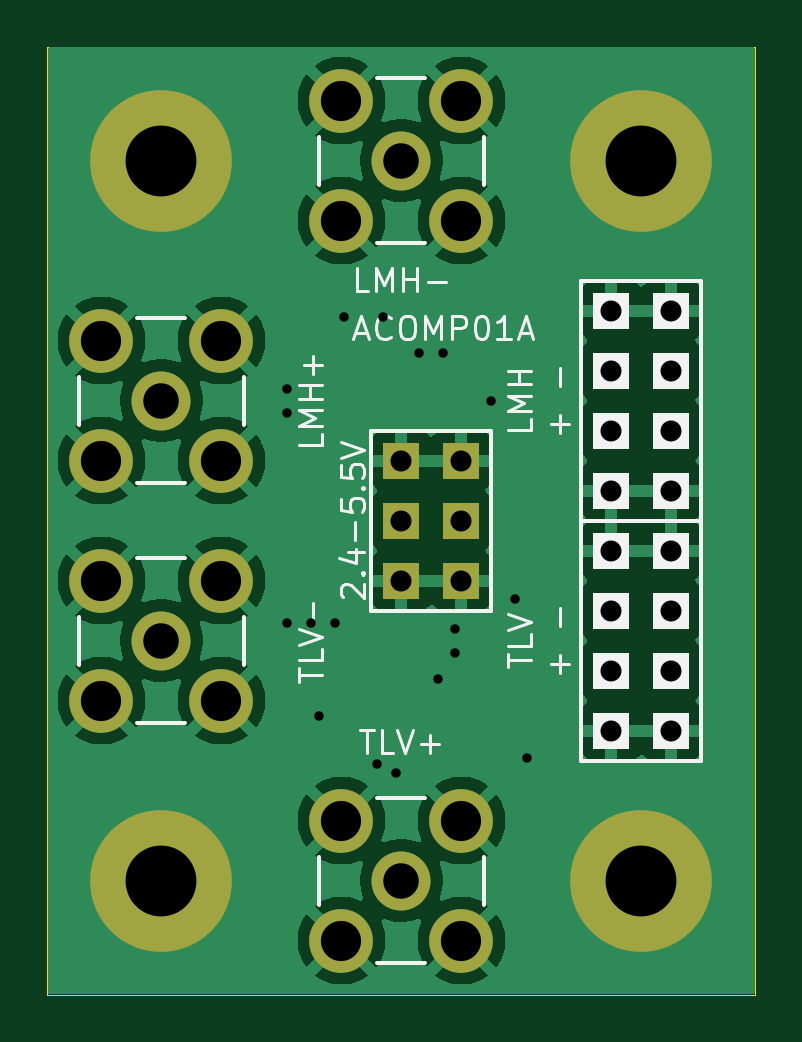
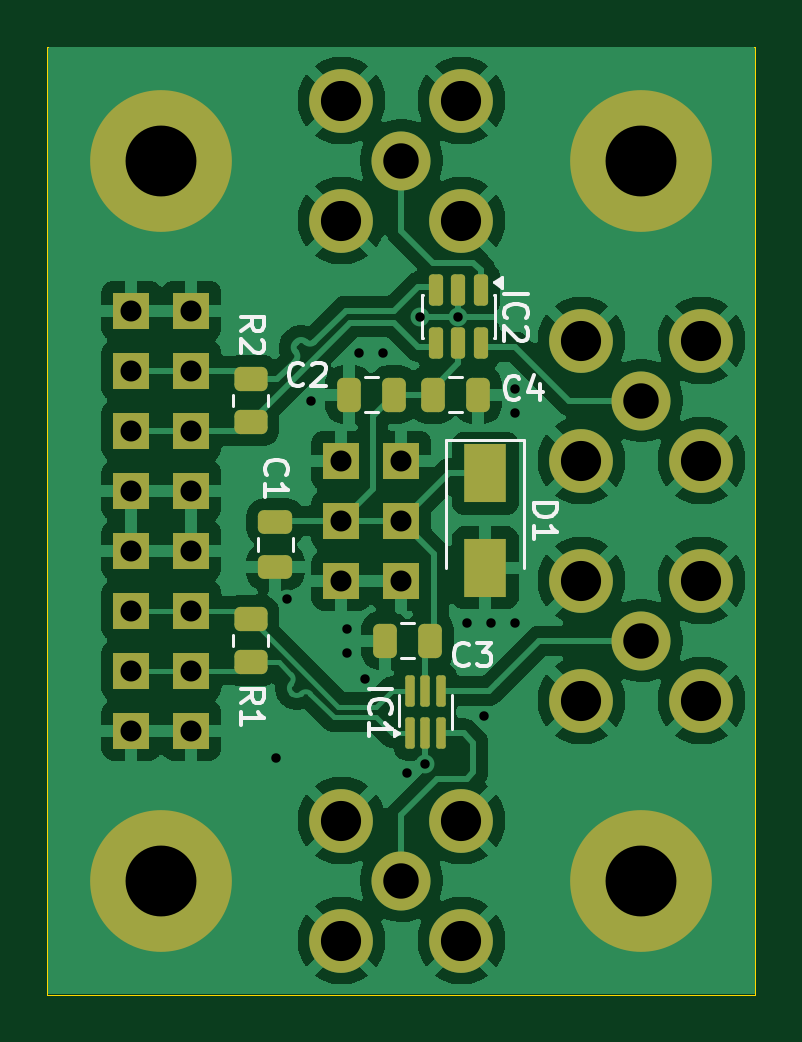
Circuit board: 11 layer files. Board 30.0 x 40.1 mm.
- bottom_copper: ACOMP01A-B_Cu.gbr (87057 bytes)
- bottom_mask: ACOMP01A-B_Mask.gbr (3766 bytes)
- paste: ACOMP01A-B_Paste.gbr (2431 bytes)
- bottom_silk: ACOMP01A-B_Silkscreen.gbr (10551 bytes)
- outline: ACOMP01A-Edge_Cuts.gbr (1193 bytes)
- top_copper: ACOMP01A-F_Cu.gbr (60905 bytes)
- top_mask: ACOMP01A-F_Mask.gbr (1789 bytes)
- paste: ACOMP01A-F_Paste.gbr (454 bytes)
- top_silk: ACOMP01A-F_Silkscreen.gbr (10726 bytes)
- drill: ACOMP01A-NPTH_drill.drl (291 bytes)
- drill: ACOMP01A-PTH_drill.drl (1353 bytes)

=== bottom_copper: ACOMP01A-B_Cu.gbr (87057 bytes, source omitted) ===
=== bottom_mask: ACOMP01A-B_Mask.gbr ===
%TF.GenerationSoftware,KiCad,Pcbnew,9.0.6+1*%
%TF.CreationDate,2026-01-18T20:55:10+00:00*%
%TF.ProjectId,ACOMP01,41434f4d-5030-4312-9e6b-696361645f70,rev?*%
%TF.SameCoordinates,Original*%
%TF.FileFunction,Soldermask,Bot*%
%TF.FilePolarity,Negative*%
%FSLAX46Y46*%
G04 Gerber Fmt 4.6, Leading zero omitted, Abs format (unit mm)*
G04 Created by KiCad (PCBNEW 9.0.6+1) date 2026-01-18 20:55:10*
%MOMM*%
%LPD*%
G01*
G04 APERTURE LIST*
G04 Aperture macros list*
%AMRoundRect*
0 Rectangle with rounded corners*
0 $1 Rounding radius*
0 $2 $3 $4 $5 $6 $7 $8 $9 X,Y pos of 4 corners*
0 Add a 4 corners polygon primitive as box body*
4,1,4,$2,$3,$4,$5,$6,$7,$8,$9,$2,$3,0*
0 Add four circle primitives for the rounded corners*
1,1,$1+$1,$2,$3*
1,1,$1+$1,$4,$5*
1,1,$1+$1,$6,$7*
1,1,$1+$1,$8,$9*
0 Add four rect primitives between the rounded corners*
20,1,$1+$1,$2,$3,$4,$5,0*
20,1,$1+$1,$4,$5,$6,$7,0*
20,1,$1+$1,$6,$7,$8,$9,0*
20,1,$1+$1,$8,$9,$2,$3,0*%
G04 Aperture macros list end*
%ADD10R,1.524000X1.524000*%
%ADD11C,6.000000*%
%ADD12C,2.500000*%
%ADD13C,2.700000*%
%ADD14RoundRect,0.250000X-0.475000X0.250000X-0.475000X-0.250000X0.475000X-0.250000X0.475000X0.250000X0*%
%ADD15R,1.800000X2.500000*%
%ADD16RoundRect,0.250000X0.250000X0.475000X-0.250000X0.475000X-0.250000X-0.475000X0.250000X-0.475000X0*%
%ADD17RoundRect,0.250000X-0.250000X-0.475000X0.250000X-0.475000X0.250000X0.475000X-0.250000X0.475000X0*%
%ADD18RoundRect,0.250000X0.450000X-0.262500X0.450000X0.262500X-0.450000X0.262500X-0.450000X-0.262500X0*%
%ADD19RoundRect,0.150000X-0.150000X0.512500X-0.150000X-0.512500X0.150000X-0.512500X0.150000X0.512500X0*%
%ADD20RoundRect,0.100000X0.100000X-0.562500X0.100000X0.562500X-0.100000X0.562500X-0.100000X-0.562500X0*%
G04 APERTURE END LIST*
D10*
%TO.C,J6*%
X21590000Y6350000D03*
X19050000Y6350000D03*
X21590000Y8890000D03*
X19050000Y8890000D03*
X21590000Y11430000D03*
X19050000Y11430000D03*
X21590000Y13970000D03*
X19050000Y13970000D03*
%TD*%
D11*
%TO.C,M2*%
X0Y30480000D03*
%TD*%
%TO.C,M4*%
X20320000Y0D03*
%TD*%
D10*
%TO.C,J7*%
X21590000Y16510000D03*
X19050000Y16510000D03*
X21590000Y19050000D03*
X19050000Y19050000D03*
X21590000Y21590000D03*
X19050000Y21590000D03*
X21590000Y24130000D03*
X19050000Y24130000D03*
%TD*%
D12*
%TO.C,J2*%
X10160000Y0D03*
D13*
X7620000Y2540000D03*
X7620000Y-2540000D03*
X12700000Y2540000D03*
X12700000Y-2540000D03*
%TD*%
D10*
%TO.C,J1*%
X10160000Y17780000D03*
X12700000Y17780000D03*
X10160000Y15240000D03*
X12700000Y15240000D03*
X10160000Y12700000D03*
X12700000Y12700000D03*
%TD*%
D12*
%TO.C,J4*%
X0Y20320000D03*
D13*
X-2540000Y22860000D03*
X-2540000Y17780000D03*
X2540000Y22860000D03*
X2540000Y17780000D03*
%TD*%
D11*
%TO.C,M3*%
X0Y0D03*
%TD*%
%TO.C,M1*%
X20320000Y30480000D03*
%TD*%
D12*
%TO.C,J5*%
X10160000Y30480000D03*
D13*
X7620000Y33020000D03*
X7620000Y27940000D03*
X12700000Y33020000D03*
X12700000Y27940000D03*
%TD*%
D12*
%TO.C,J3*%
X0Y10160000D03*
D13*
X-2540000Y12700000D03*
X-2540000Y7620000D03*
X2540000Y12700000D03*
X2540000Y7620000D03*
%TD*%
D14*
%TO.C,C1*%
X15494000Y15174000D03*
X15494000Y13274000D03*
%TD*%
D15*
%TO.C,D1*%
X6604000Y17240000D03*
X6604000Y13240000D03*
%TD*%
D16*
%TO.C,C4*%
X8824000Y20574000D03*
X6924000Y20574000D03*
%TD*%
D17*
%TO.C,C3*%
X8956000Y10160000D03*
X10856000Y10160000D03*
%TD*%
D18*
%TO.C,R2*%
X16535400Y19407500D03*
X16535400Y21232500D03*
%TD*%
D17*
%TO.C,C2*%
X10480000Y20574000D03*
X12380000Y20574000D03*
%TD*%
D19*
%TO.C,IC2*%
X6797001Y25013500D03*
X7747000Y25013500D03*
X8696999Y25013500D03*
X8696999Y22738500D03*
X7747000Y22738500D03*
X6797001Y22738500D03*
%TD*%
D20*
%TO.C,IC1*%
X9794000Y6249900D03*
X9144000Y6249900D03*
X8494000Y6249900D03*
X8494000Y8024900D03*
X9144000Y8024900D03*
X9794000Y8024900D03*
%TD*%
D18*
%TO.C,R1*%
X16535400Y9247500D03*
X16535400Y11072500D03*
%TD*%
M02*

=== paste: ACOMP01A-B_Paste.gbr (2431 bytes, source withheld) ===
=== bottom_silk: ACOMP01A-B_Silkscreen.gbr (10551 bytes, source omitted) ===
=== outline: ACOMP01A-Edge_Cuts.gbr ===
%TF.GenerationSoftware,KiCad,Pcbnew,9.0.6+1*%
%TF.CreationDate,2026-01-18T20:55:10+00:00*%
%TF.ProjectId,ACOMP01,41434f4d-5030-4312-9e6b-696361645f70,rev?*%
%TF.SameCoordinates,Original*%
%TF.FileFunction,Profile,NP*%
%FSLAX46Y46*%
G04 Gerber Fmt 4.6, Leading zero omitted, Abs format (unit mm)*
G04 Created by KiCad (PCBNEW 9.0.6+1) date 2026-01-18 20:55:10*
%MOMM*%
%LPD*%
G01*
G04 APERTURE LIST*
%TA.AperFunction,Profile*%
%ADD10C,0.012700*%
%TD*%
G04 APERTURE END LIST*
D10*
X-4826000Y35306000D02*
X-4826000Y-4826000D01*
X25146000Y-4826000D02*
X25146000Y35306000D01*
X25146000Y-4826000D02*
X-4826000Y-4826000D01*
X-4826000Y35306000D02*
X25146000Y35306000D01*
X1666666Y0D02*
G75*
G02*
X-1666666Y0I-1666666J0D01*
G01*
X-1666666Y0D02*
G75*
G02*
X1666666Y0I1666666J0D01*
G01*
X-2500000Y0D02*
X2500000Y0D01*
X0Y2500000D02*
X0Y-2500000D01*
X1666666Y0D02*
G75*
G02*
X-1666666Y0I-1666666J0D01*
G01*
X-1666666Y0D02*
G75*
G02*
X1666666Y0I1666666J0D01*
G01*
X-2500000Y0D02*
X2500000Y0D01*
X0Y2500000D02*
X0Y-2500000D01*
X1666666Y0D02*
G75*
G02*
X-1666666Y0I-1666666J0D01*
G01*
X-1666666Y0D02*
G75*
G02*
X1666666Y0I1666666J0D01*
G01*
X-2500000Y0D02*
X2500000Y0D01*
X0Y2500000D02*
X0Y-2500000D01*
M02*

=== top_copper: ACOMP01A-F_Cu.gbr (60905 bytes, source omitted) ===
=== top_mask: ACOMP01A-F_Mask.gbr ===
%TF.GenerationSoftware,KiCad,Pcbnew,9.0.6+1*%
%TF.CreationDate,2026-01-18T20:55:10+00:00*%
%TF.ProjectId,ACOMP01,41434f4d-5030-4312-9e6b-696361645f70,rev?*%
%TF.SameCoordinates,Original*%
%TF.FileFunction,Soldermask,Top*%
%TF.FilePolarity,Negative*%
%FSLAX46Y46*%
G04 Gerber Fmt 4.6, Leading zero omitted, Abs format (unit mm)*
G04 Created by KiCad (PCBNEW 9.0.6+1) date 2026-01-18 20:55:10*
%MOMM*%
%LPD*%
G01*
G04 APERTURE LIST*
%ADD10R,1.524000X1.524000*%
%ADD11C,6.000000*%
%ADD12C,2.500000*%
%ADD13C,2.700000*%
G04 APERTURE END LIST*
D10*
%TO.C,J6*%
X21590000Y6350000D03*
X19050000Y6350000D03*
X21590000Y8890000D03*
X19050000Y8890000D03*
X21590000Y11430000D03*
X19050000Y11430000D03*
X21590000Y13970000D03*
X19050000Y13970000D03*
%TD*%
D11*
%TO.C,M2*%
X0Y30480000D03*
%TD*%
%TO.C,M4*%
X20320000Y0D03*
%TD*%
D10*
%TO.C,J7*%
X21590000Y16510000D03*
X19050000Y16510000D03*
X21590000Y19050000D03*
X19050000Y19050000D03*
X21590000Y21590000D03*
X19050000Y21590000D03*
X21590000Y24130000D03*
X19050000Y24130000D03*
%TD*%
D12*
%TO.C,J2*%
X10160000Y0D03*
D13*
X7620000Y2540000D03*
X7620000Y-2540000D03*
X12700000Y2540000D03*
X12700000Y-2540000D03*
%TD*%
D10*
%TO.C,J1*%
X10160000Y17780000D03*
X12700000Y17780000D03*
X10160000Y15240000D03*
X12700000Y15240000D03*
X10160000Y12700000D03*
X12700000Y12700000D03*
%TD*%
D12*
%TO.C,J4*%
X0Y20320000D03*
D13*
X-2540000Y22860000D03*
X-2540000Y17780000D03*
X2540000Y22860000D03*
X2540000Y17780000D03*
%TD*%
D11*
%TO.C,M3*%
X0Y0D03*
%TD*%
%TO.C,M1*%
X20320000Y30480000D03*
%TD*%
D12*
%TO.C,J5*%
X10160000Y30480000D03*
D13*
X7620000Y33020000D03*
X7620000Y27940000D03*
X12700000Y33020000D03*
X12700000Y27940000D03*
%TD*%
D12*
%TO.C,J3*%
X0Y10160000D03*
D13*
X-2540000Y12700000D03*
X-2540000Y7620000D03*
X2540000Y12700000D03*
X2540000Y7620000D03*
%TD*%
M02*

=== paste: ACOMP01A-F_Paste.gbr ===
%TF.GenerationSoftware,KiCad,Pcbnew,9.0.6+1*%
%TF.CreationDate,2026-01-18T20:55:10+00:00*%
%TF.ProjectId,ACOMP01,41434f4d-5030-4312-9e6b-696361645f70,rev?*%
%TF.SameCoordinates,Original*%
%TF.FileFunction,Paste,Top*%
%TF.FilePolarity,Positive*%
%FSLAX46Y46*%
G04 Gerber Fmt 4.6, Leading zero omitted, Abs format (unit mm)*
G04 Created by KiCad (PCBNEW 9.0.6+1) date 2026-01-18 20:55:10*
%MOMM*%
%LPD*%
G01*
G04 APERTURE LIST*
G04 APERTURE END LIST*
M02*

=== top_silk: ACOMP01A-F_Silkscreen.gbr (10726 bytes, source omitted) ===
=== drill: ACOMP01A-NPTH_drill.drl ===
M48
; DRILL file {KiCad 9.0.6+1} date 2026-01-18T20:55:10+0000
; FORMAT={3:3/ absolute / metric / suppress leading zeros}
; #@! TF.CreationDate,2026-01-18T20:55:10+00:00
; #@! TF.GenerationSoftware,Kicad,Pcbnew,9.0.6+1
; #@! TF.FileFunction,NonPlated,1,2,NPTH
FMAT,2
METRIC,TZ
%
G90
G05
M30

=== drill: ACOMP01A-PTH_drill.drl ===
M48
; DRILL file {KiCad 9.0.6+1} date 2026-01-18T20:55:10+0000
; FORMAT={3:3/ absolute / metric / suppress leading zeros}
; #@! TF.CreationDate,2026-01-18T20:55:10+00:00
; #@! TF.GenerationSoftware,Kicad,Pcbnew,9.0.6+1
; #@! TF.FileFunction,Plated,1,2,PTH
FMAT,2
METRIC,TZ
; #@! TA.AperFunction,Plated,PTH,ViaDrill
T1C0.400
; #@! TA.AperFunction,Plated,PTH,ComponentDrill
T2C0.889
; #@! TA.AperFunction,Plated,PTH,ComponentDrill
T3C1.500
; #@! TA.AperFunction,Plated,PTH,ComponentDrill
T4C1.700
; #@! TA.AperFunction,Plated,PTH,ComponentDrill
T5C3.000
%
G90
G05
T1
X5334Y20828
X5334Y19812
X5334Y10922
X6350Y10922
X6655Y6960
X7366Y10922
X7747Y23876
X9144Y4953
X9373Y23876
X9931Y4572
X10922Y22352
X11709Y8534
X11938Y22352
X12446Y10668
X12446Y9652
X13970Y20320
X14986Y11938
X15469Y5207
T2
X10160Y17780
X10160Y15240
X10160Y12700
X12700Y17780
X12700Y15240
X12700Y12700
X19050Y24130
X19050Y21590
X19050Y19050
X19050Y16510
X19050Y13970
X19050Y11430
X19050Y8890
X19050Y6350
X21590Y24130
X21590Y21590
X21590Y19050
X21590Y16510
X21590Y13970
X21590Y11430
X21590Y8890
X21590Y6350
T3
X0Y20320
X0Y10160
X10160Y30480
X10160Y0
T4
X-2540Y22860
X-2540Y17780
X-2540Y12700
X-2540Y7620
X2540Y22860
X2540Y17780
X2540Y12700
X2540Y7620
X7620Y33020
X7620Y27940
X7620Y2540
X7620Y-2540
X12700Y33020
X12700Y27940
X12700Y2540
X12700Y-2540
T5
X0Y30480
X0Y0
X20320Y30480
X20320Y0
M30
